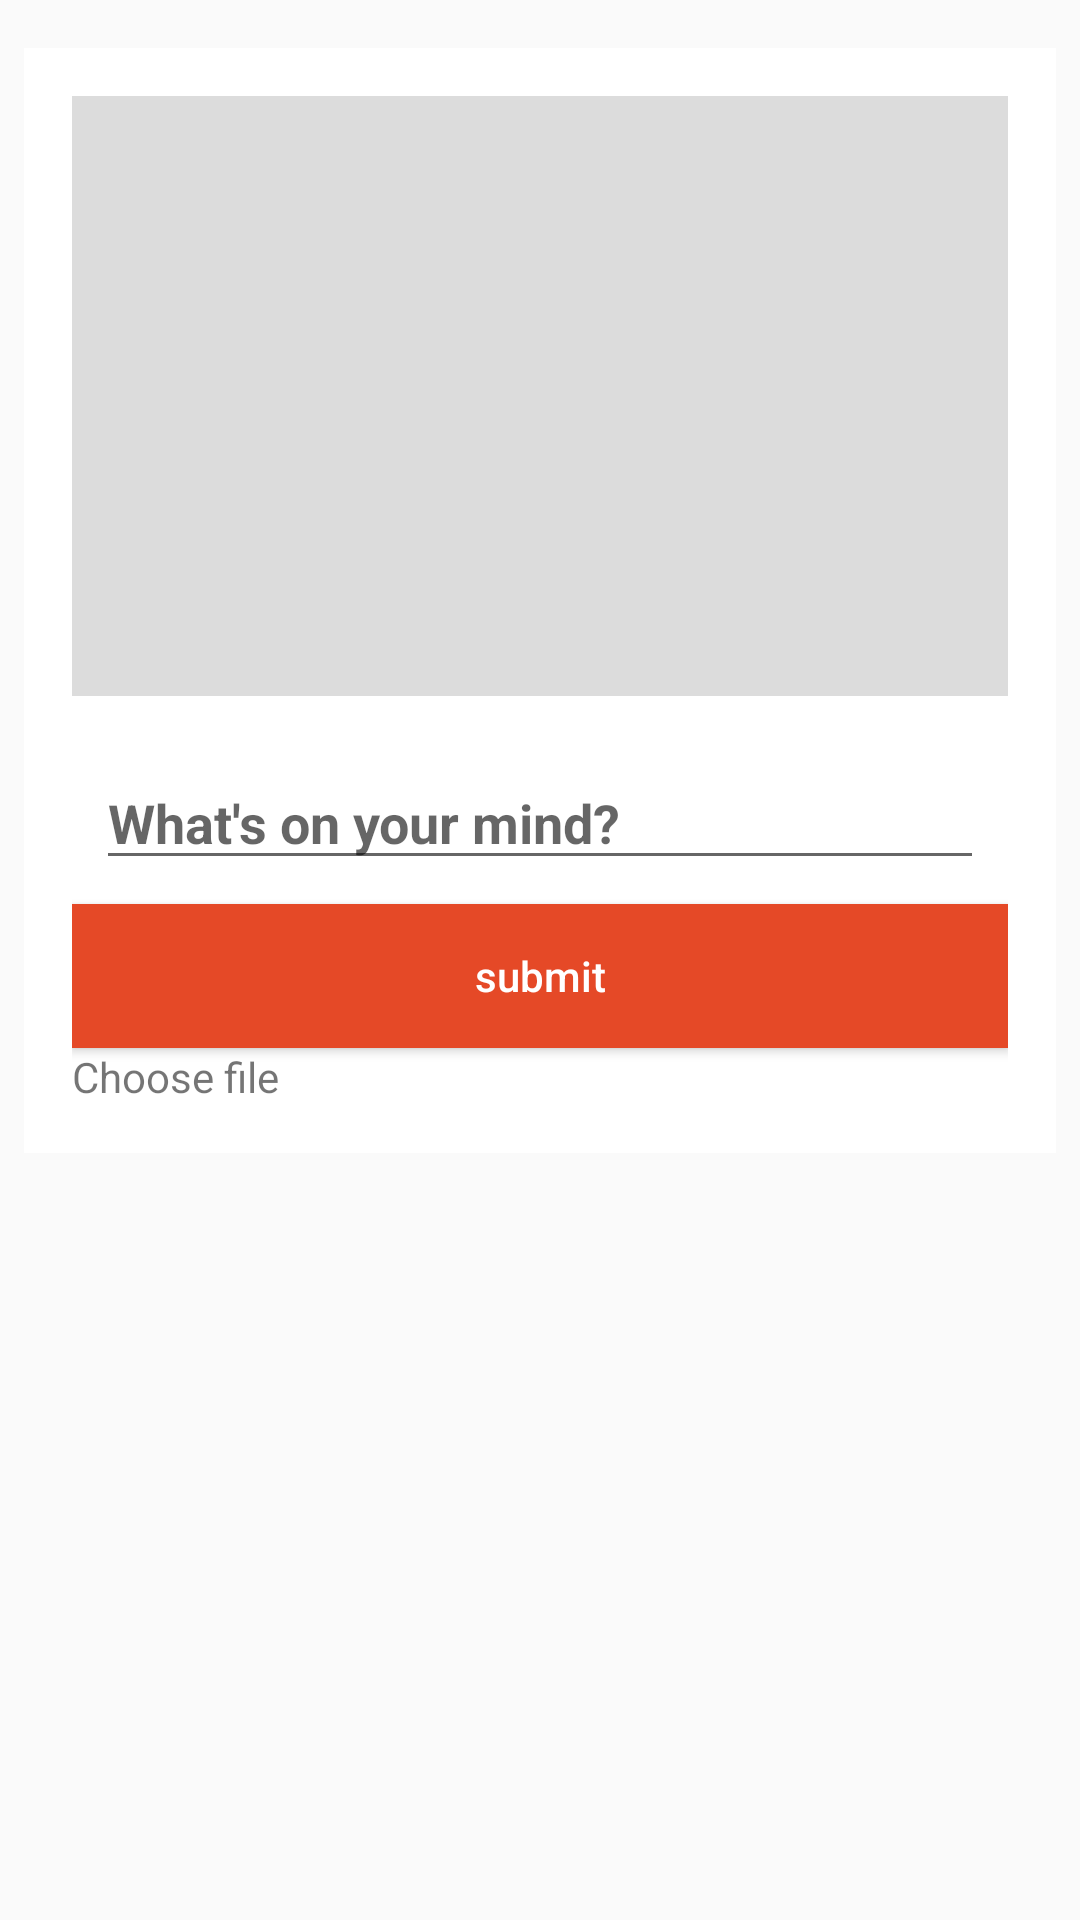

The Android layout XML behind this screen, and the referenced resources:
<!-- AndroidManifest.xml: application theme AppTheme -->
<!-- res/layout/activity_post_academics.xml -->
<?xml version="1.0" encoding="utf-8"?>
<android.support.constraint.ConstraintLayout xmlns:android="http://schemas.android.com/apk/res/android"
    xmlns:app="http://schemas.android.com/apk/res-auto"
    xmlns:tools="http://schemas.android.com/tools"
    android:layout_width="match_parent"
    android:layout_height="match_parent"
    tools:context="com.glacacademics.PostAcademics">

    <ScrollView
        android:layout_width="match_parent"
        android:layout_height="match_parent"
        android:layout_marginStart="8dp"
        android:layout_marginLeft="8dp"
        android:layout_marginTop="8dp"
        android:layout_marginEnd="8dp"
        android:layout_marginRight="8dp"
        android:layout_marginBottom="8dp"
        app:layout_constraintBottom_toBottomOf="parent"
        app:layout_constraintEnd_toEndOf="parent"
        app:layout_constraintStart_toStartOf="parent"
        app:layout_constraintTop_toTopOf="parent">

        <LinearLayout
            android:layout_width="match_parent"
            android:layout_height="wrap_content"
            android:layout_marginTop="8dp"
            android:background="@color/white"
            android:orientation="vertical"
            android:padding="16dp">

            <ImageView
                android:id="@+id/imagePicked"
                android:layout_width="match_parent"
                android:layout_height="200dp"
                android:layout_marginBottom="10dp"
                app:srcCompat="@color/lightGrray" />

            <EditText
                android:id="@+id/edtPostDescAcademicsGen"
                android:layout_width="match_parent"
                android:layout_height="wrap_content"
                android:layout_marginEnd="8dp"
                android:layout_marginLeft="8dp"
                android:layout_marginRight="8dp"
                android:layout_marginStart="8dp"
                android:layout_marginTop="10dp"
                android:ems="10"
                android:hint="What's on your mind?"
                android:inputType="textMultiLine"
                android:textStyle="bold"
                app:layout_constraintEnd_toEndOf="parent"
                app:layout_constraintStart_toStartOf="parent"
                tools:layout_editor_absoluteY="311dp" />

            <Button

                android:id="@+id/btnPostAcademicsGen"
                android:layout_width="match_parent"
                android:layout_height="wrap_content"
                android:layout_marginTop="8dp"
                android:background="@color/colorAccent"
                android:elevation="5dp"
                android:text="submit"
                android:textAllCaps="false"
                android:textColor="@color/white" />

            <TextView
                android:id="@+id/tvFilePatth"
                android:layout_width="match_parent"
                android:layout_height="wrap_content"
                android:text="Choose file" />
        </LinearLayout>

    </ScrollView>

</android.support.constraint.ConstraintLayout>
<!-- resources referenced by this layout -->
<resources>
  <color name="colorAccent">#e54927</color>
  <color name="lightGrray">#dcdcdc</color>
  <color name="white">#ffffff</color>
  <style name="AppTheme" parent="Theme.AppCompat.Light.DarkActionBar">
          
          <item name="colorPrimary">@color/colorPrimary</item>
          <item name="colorPrimaryDark">@color/colorPrimaryDark</item>
          <item name="colorAccent">@color/colorAccent</item>
      </style>
  <color name="colorPrimary">#4094de</color>
  <color name="colorPrimaryDark">#4094de</color>
</resources>
